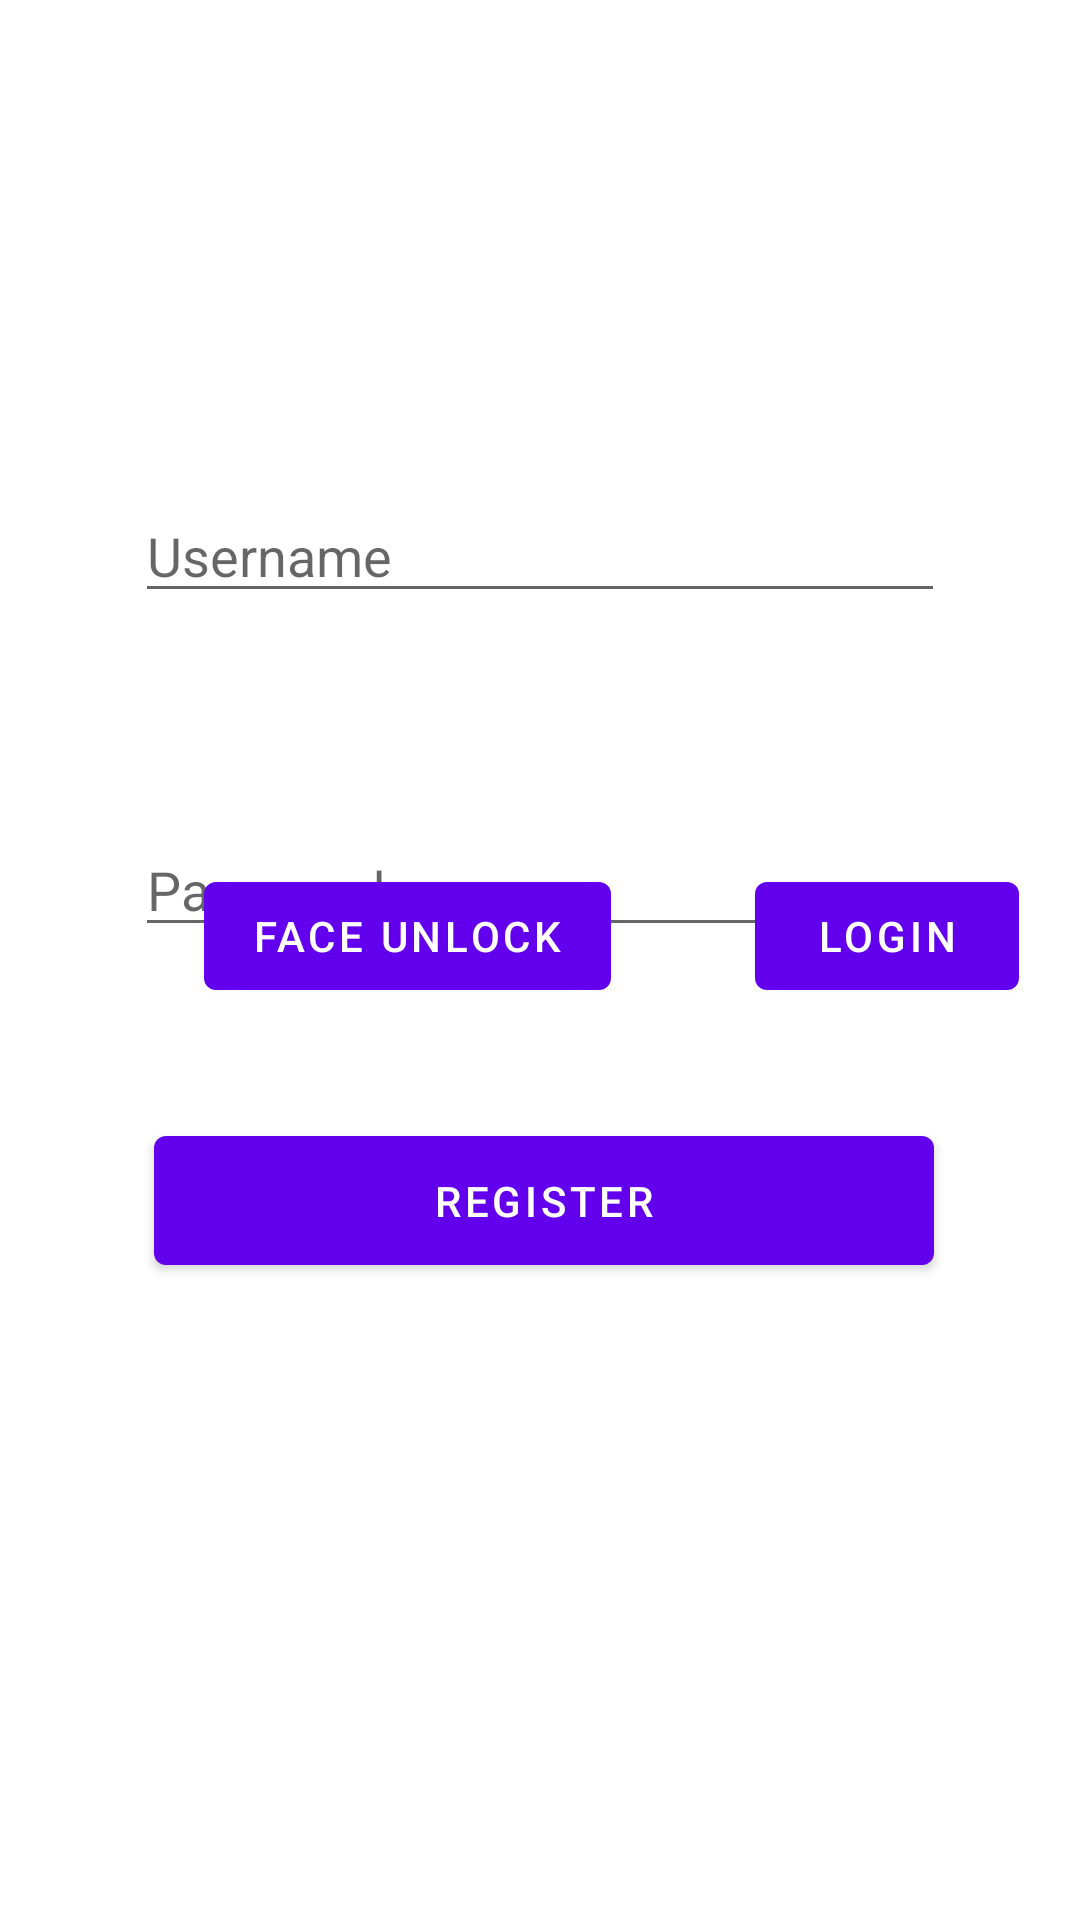

Layout XML and referenced resources for this Android screen:
<!-- AndroidManifest.xml: application theme Theme.FaceID -->
<!-- res/layout/login.xml -->
<?xml version="1.0" encoding="utf-8"?>
<androidx.constraintlayout.widget.ConstraintLayout xmlns:android="http://schemas.android.com/apk/res/android"
    xmlns:app="http://schemas.android.com/apk/res-auto"
    xmlns:tools="http://schemas.android.com/tools"
    android:layout_width="match_parent"
    android:layout_height="match_parent"
    tools:context=".Login">

    <TextView
        android:id="@+id/textview_second"
        android:layout_width="wrap_content"
        android:layout_height="wrap_content"
        android:layout_marginBottom="594dp"
        app:layout_constraintBottom_toTopOf="@+id/register"
        app:layout_constraintEnd_toEndOf="parent"
        app:layout_constraintStart_toStartOf="parent"
        app:layout_constraintTop_toTopOf="parent" />

    <EditText
        android:id="@+id/username_login"
        android:layout_width="270dp"
        android:layout_height="wrap_content"
        android:layout_marginTop="163dp"
        android:ems="10"
        android:hint="Username"
        android:inputType="textPersonName"
        app:layout_constraintEnd_toEndOf="parent"
        app:layout_constraintStart_toStartOf="parent"
        app:layout_constraintTop_toTopOf="parent" />

    <EditText
        android:id="@+id/password_login"
        android:layout_width="270dp"
        android:layout_height="wrap_content"
        android:layout_marginTop="70dp"
        android:ems="10"
        android:hint="Password"
        android:inputType="textPassword"
        app:layout_constraintEnd_toEndOf="parent"
        app:layout_constraintStart_toStartOf="parent"
        app:layout_constraintTop_toBottomOf="@+id/username_login" />

    <Button
        android:id="@+id/faceUnlock"
        android:layout_width="wrap_content"
        android:layout_height="wrap_content"
        android:layout_marginStart="68dp"
        android:layout_marginBottom="304dp"
        android:text="Face unlock"
        app:layout_constraintBottom_toBottomOf="parent"
        app:layout_constraintStart_toStartOf="parent" />

    <Button
        android:id="@+id/login"
        android:layout_width="wrap_content"
        android:layout_height="wrap_content"
        android:layout_marginStart="48dp"
        android:text="Login"
        app:layout_constraintBaseline_toBaselineOf="@+id/faceUnlock"
        app:layout_constraintStart_toEndOf="@+id/faceUnlock" />

    <Button
        android:id="@+id/register"
        android:layout_width="260dp"
        android:layout_height="55dp"
        android:layout_marginStart="69dp"
        android:layout_marginEnd="69dp"
        android:layout_marginBottom="80dp"
        android:text="register"
        app:layout_constraintBottom_toBottomOf="parent"
        app:layout_constraintEnd_toEndOf="parent"
        app:layout_constraintHorizontal_bias="0.468"
        app:layout_constraintStart_toStartOf="parent"
        app:layout_constraintTop_toBottomOf="@id/faceUnlock"
        app:layout_constraintVertical_bias="0.216" />

</androidx.constraintlayout.widget.ConstraintLayout>
<!-- resources referenced by this layout -->
<resources>
  <style name="Theme.FaceID" parent="Theme.MaterialComponents.DayNight.DarkActionBar">
          
          <item name="colorPrimary">@color/purple_500</item>
          <item name="colorPrimaryVariant">@color/purple_700</item>
          <item name="colorOnPrimary">@color/white</item>
          
          <item name="colorSecondary">@color/teal_200</item>
          <item name="colorSecondaryVariant">@color/teal_700</item>
          <item name="colorOnSecondary">@color/black</item>
          
          <item name="android:statusBarColor" tools:targetApi="l">?attr/colorPrimaryVariant</item>
          
      </style>
  <!-- not gathered from this repository: default colours our renderer supplied (Android Studio template values) -->
  <color name="purple_500">#FF6200EE</color>
  <color name="purple_700">#FF3700B3</color>
  <color name="teal_200">#FF03DAC5</color>
  <color name="teal_700">#FF018786</color>
  <color name="black">#FF000000</color>
  <color name="white">#FFFFFFFF</color>
</resources>
